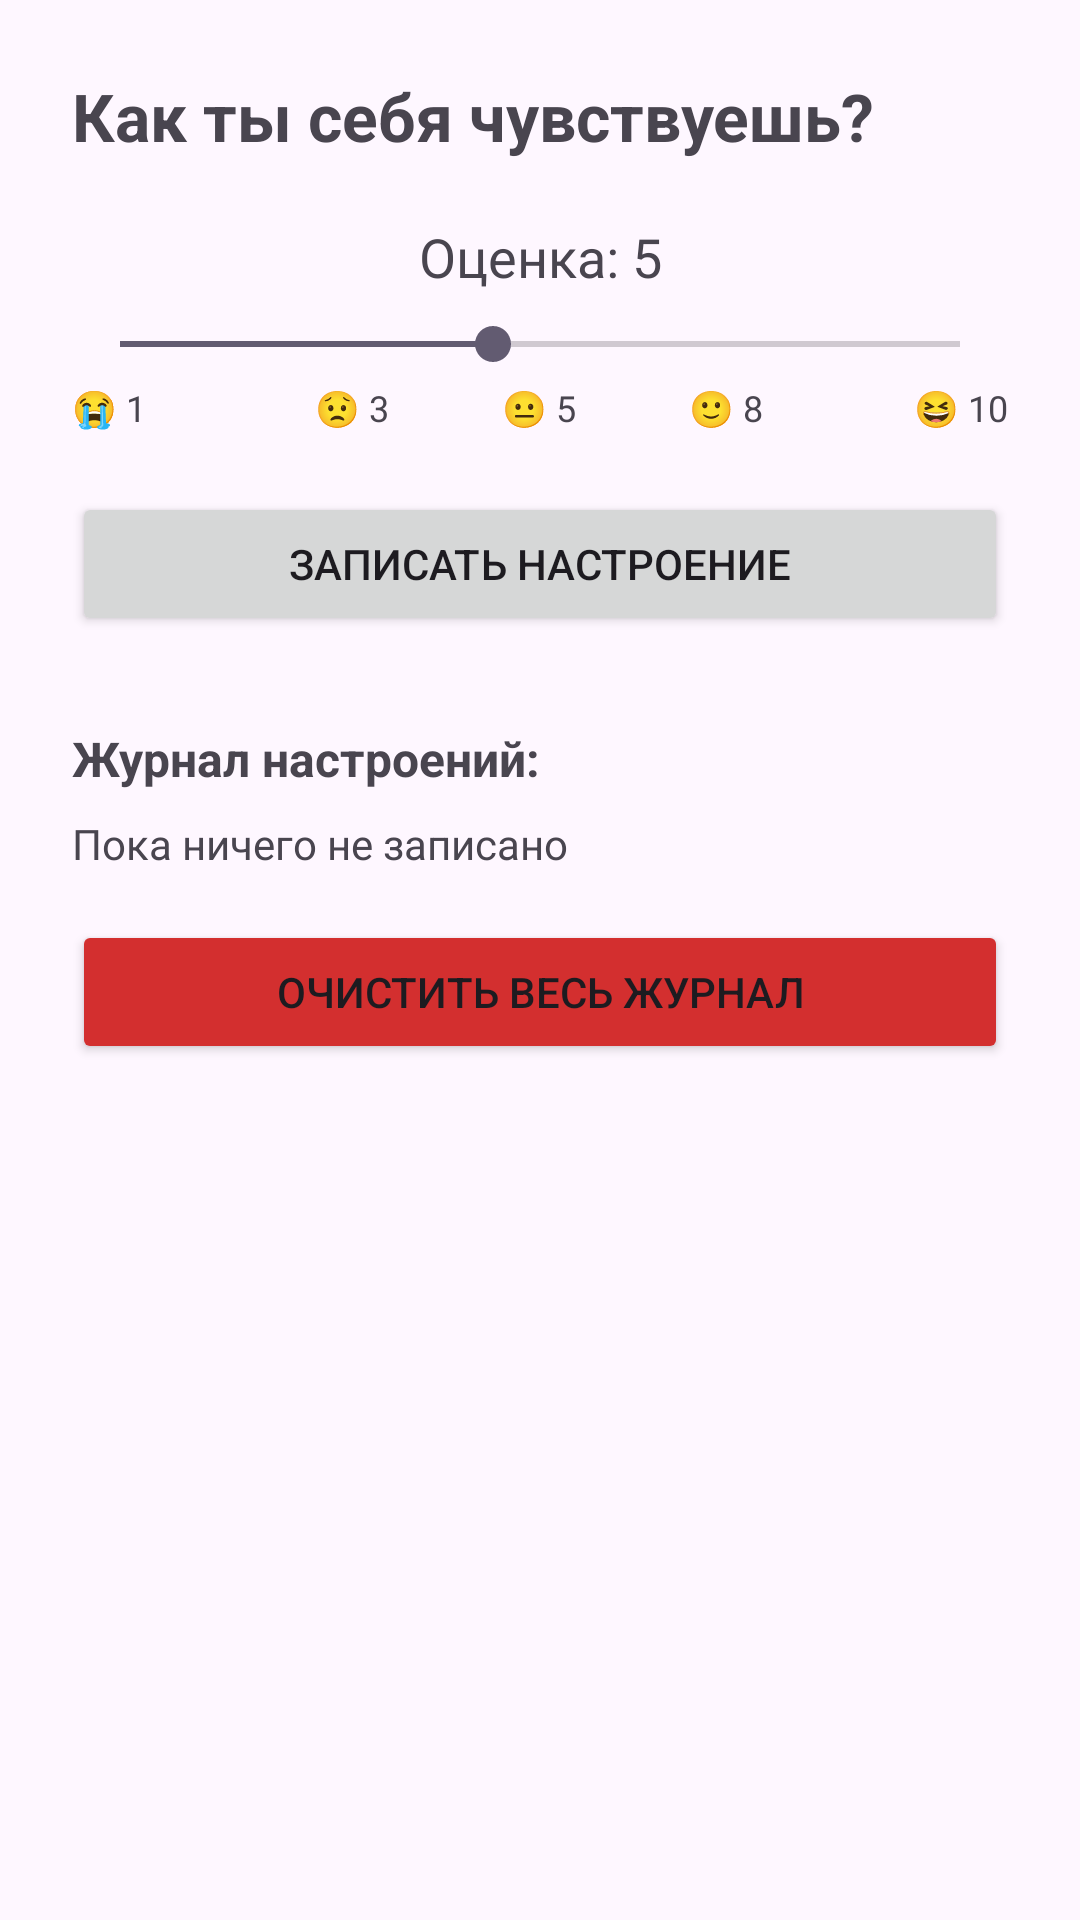

Write the Android layout XML for this screen, with the resource values it uses.
<!-- AndroidManifest.xml: application theme Theme.Lr3MobileJrnlEms -->
<!-- res/layout/fragment_mood.xml -->
<?xml version="1.0" encoding="utf-8"?>
<LinearLayout xmlns:android="http://schemas.android.com/apk/res/android"
    android:layout_width="match_parent"
    android:layout_height="match_parent"
    android:orientation="vertical"
    android:padding="24dp">

    <TextView
        android:layout_width="wrap_content"
        android:layout_height="wrap_content"
        android:text="Как ты себя чувствуешь?"
        android:textSize="22sp"
        android:textStyle="bold" />

    <LinearLayout
        android:layout_width="match_parent"
        android:layout_height="wrap_content"
        android:layout_marginTop="20dp"
        android:orientation="vertical">

        <TextView
            android:id="@+id/tvMoodValue"
            android:layout_width="match_parent"
            android:layout_height="wrap_content"
            android:text="Оценка: 5"
            android:textSize="18sp"
            android:textAlignment="center"
            android:layout_marginBottom="8dp" />

        <SeekBar
            android:id="@+id/seekBarMood"
            android:layout_width="match_parent"
            android:layout_height="wrap_content"
            android:max="9"
            android:progress="4" />

        <LinearLayout
            android:layout_width="match_parent"
            android:layout_height="wrap_content"
            android:orientation="horizontal"
            android:layout_marginTop="4dp">
            <TextView
                android:layout_width="0dp"
                android:layout_height="wrap_content"
                android:layout_weight="1"
                android:text="😭 1"
                android:textSize="12sp" />
            <TextView
                android:layout_width="0dp"
                android:layout_height="wrap_content"
                android:layout_weight="1"
                android:text="😟 3"
                android:textSize="12sp"
                android:textAlignment="center" />
            <TextView
                android:layout_width="0dp"
                android:layout_height="wrap_content"
                android:layout_weight="1"
                android:text="😐 5"
                android:textSize="12sp"
                android:textAlignment="center" />
            <TextView
                android:layout_width="0dp"
                android:layout_height="wrap_content"
                android:layout_weight="1"
                android:text="🙂 8"
                android:textSize="12sp"
                android:textAlignment="center" />
            <TextView
                android:layout_width="0dp"
                android:layout_height="wrap_content"
                android:layout_weight="1"
                android:text="😆 10"
                android:textSize="12sp"
                android:textAlignment="textEnd" />
        </LinearLayout>

        <Button
            android:id="@+id/btnSave"
            android:layout_width="match_parent"
            android:layout_height="wrap_content"
            android:layout_marginTop="20dp"
            android:text="Записать настроение" />


        <TextView
            android:id="@+id/tvHistory"
            android:layout_width="match_parent"
            android:layout_height="wrap_content"
            android:layout_marginTop="30dp"
            android:text="Журнал настроений:"
            android:textSize="16sp"
            android:textStyle="bold" />

        <ScrollView
            android:layout_width="match_parent"
            android:layout_height="0dp"
            android:layout_weight="1"
            android:layout_marginTop="8dp">
            <TextView
                android:id="@+id/tvHistoryList"
                android:layout_width="match_parent"
                android:layout_height="wrap_content"
                android:text="Пока ничего не записано" />
        </ScrollView>

        <Button
            android:id="@+id/btnClearAll"
            android:layout_width="match_parent"
            android:layout_height="wrap_content"
            android:layout_marginTop="16dp"
            android:text="Очистить весь журнал"
            android:backgroundTint="#D32F2F" />
    </LinearLayout>
</LinearLayout>
<!-- resources referenced by this layout -->
<resources>
  <style name="Theme.Lr3MobileJrnlEms" parent="Base.Theme.Lr3MobileJrnlEms" />
  <style name="Base.Theme.Lr3MobileJrnlEms" parent="Theme.Material3.DayNight.NoActionBar">
          
          
      </style>
</resources>
